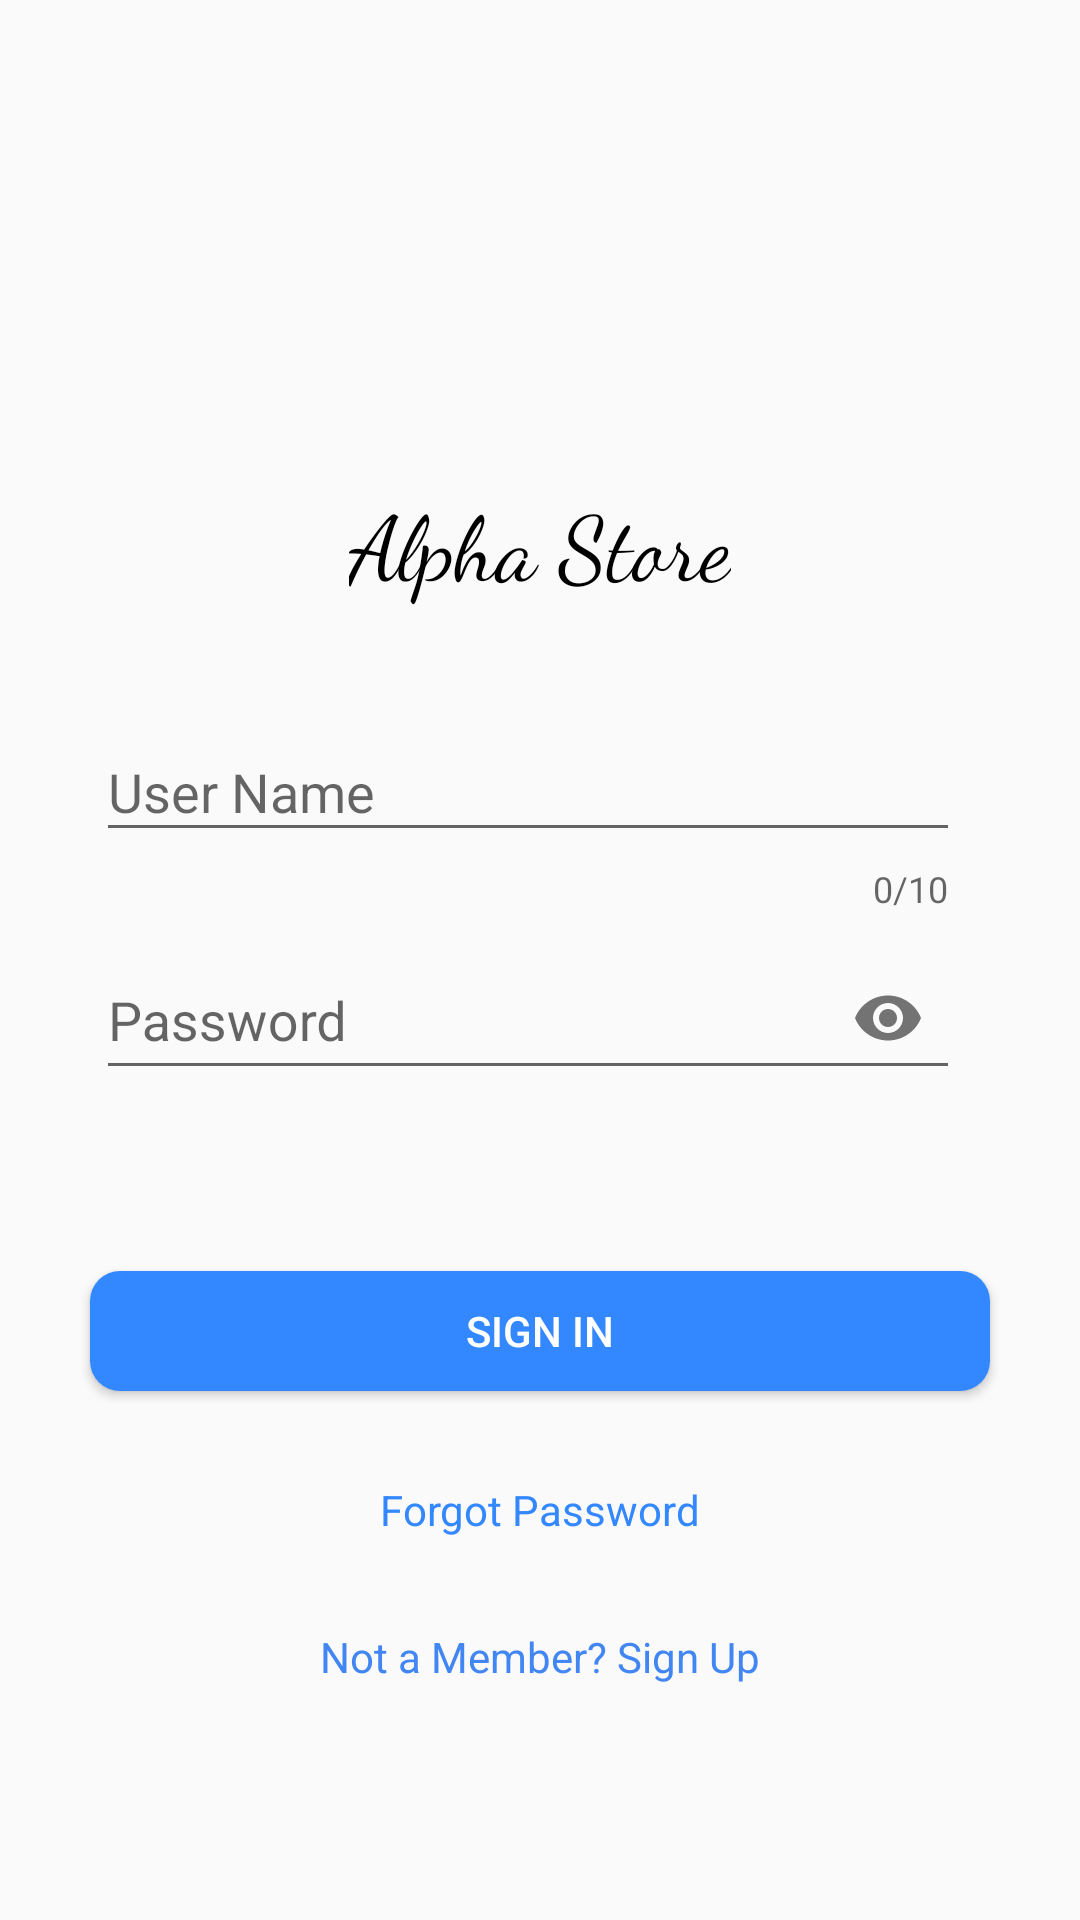

Write the Android layout XML for this screen, with the resource values it uses.
<!-- AndroidManifest.xml: application theme AppTheme -->
<!-- res/layout/helani_activity_sign_in.xml -->
<?xml version="1.0" encoding="utf-8"?>
<LinearLayout xmlns:android="http://schemas.android.com/apk/res/android"
    xmlns:app="http://schemas.android.com/apk/res-auto"
    xmlns:tools="http://schemas.android.com/tools"
    android:layout_width="match_parent"
    android:layout_height="match_parent"
    android:orientation="vertical"
    tools:context=".com.hypermart.login.helani.SignIn">

    <ImageView
        android:id="@+id/imageView"
        android:layout_width="match_parent"
        android:layout_height="120sp"
        android:layout_gravity="center"
        android:layout_marginTop="30sp"
        app:srcCompat="@drawable/logo" />

    <TextView
        android:layout_width="wrap_content"
        android:layout_height="wrap_content"
        android:layout_gravity="center"
        android:layout_marginTop="10sp"
        android:layout_marginBottom="30sp"
        android:fontFamily="cursive"
        android:text="@string/app_name"
        android:textColor="@color/black"
        android:textSize="30sp" />

    <android.support.design.widget.TextInputLayout
        android:layout_width="320sp"
        android:layout_height="wrap_content"
        app:errorEnabled="true"
        app:counterEnabled="true"
        app:counterMaxLength="10">

        <android.support.design.widget.TextInputEditText
            android:id="@+id/userName"
            android:layout_width="match_parent"
            android:layout_height="match_parent"
            android:layout_marginLeft="32sp"
            android:width="50sp"
            android:ems="10"
            android:hint="@string/User_Name"
            android:inputType="textPersonName"
            android:textCursorDrawable="@drawable/color_cursor" />

    </android.support.design.widget.TextInputLayout>

    <android.support.design.widget.TextInputLayout
        android:layout_width="320sp"
        android:layout_height="wrap_content"
        app:errorEnabled="true"
        app:passwordToggleEnabled="true">

        <android.support.design.widget.TextInputEditText
            android:id="@+id/password"
            android:layout_width="match_parent"
            android:layout_height="match_parent"
            android:layout_marginTop="25sp"
            android:layout_marginLeft="32sp"
            android:width="50sp"
            android:ems="10"
            android:hint="@string/Password"
            android:inputType="textPassword"
            android:textCursorDrawable="@drawable/color_cursor"/>

    </android.support.design.widget.TextInputLayout>


    <Button
        android:id="@+id/signin"
        android:layout_width="300sp"
        android:layout_height="40sp"
        android:layout_gravity="center"
        android:layout_marginTop="40sp"
        android:background="@drawable/button_background"
        android:text="@string/Sign_In"
        android:textColor="@color/white"

        />


    <TextView
        android:layout_width="wrap_content"
        android:layout_height="wrap_content"
        android:layout_gravity="center"
        android:layout_marginTop="30sp"
        android:text="@string/forgot"
        android:textColor="@color/colorPrimary" />

    <TextView
        android:id="@+id/signuptxt"
        android:layout_width="wrap_content"
        android:layout_height="wrap_content"
        android:layout_gravity="center"
        android:layout_marginTop="30sp"
        android:text="@string/signUp"
        android:textColor="@color/note" />


</LinearLayout>
<!-- resources referenced by this layout -->
<resources>
  <color name="black">#000</color>
  <color name="colorPrimary">#3388FF</color>
  <color name="note">#4286f4</color>
  <color name="white">#ffffff</color>
  <!-- drawable button_background (drawable) -->
  <?xml version="1.0" encoding="utf-8"?>
  <shape xmlns:android="http://schemas.android.com/apk/res/android"
      android:shape="rectangle">
      <solid android:color="@color/btn" />
      <corners android:radius="10sp" />
  
  </shape>
  <!-- drawable color_cursor (drawable) -->
  <?xml version="1.0" encoding="utf-8"?>
  <shape xmlns:android="http://schemas.android.com/apk/res/android">
      <size android:width="2sp" />
      <solid android:color="@color/btn" />
  </shape>
  <string name="Password">Password</string>
  <string name="Sign_In">Sign In</string>
  <string name="User_Name">User Name</string>
  <string name="app_name">Alpha Store</string>
  <string name="forgot">Forgot Password</string>
  <string name="signUp">Not a Member?  Sign Up</string>
  <style name="AppTheme" parent="Theme.AppCompat.Light.DarkActionBar">
  
          
          <item name="colorPrimary">@color/colorPrimary</item>
          <item name="colorAccent">@color/colorAccent</item>
      </style>
  <color name="btn">#3388FF</color>
  <color name="colorAccent">#3388FF</color>
</resources>
